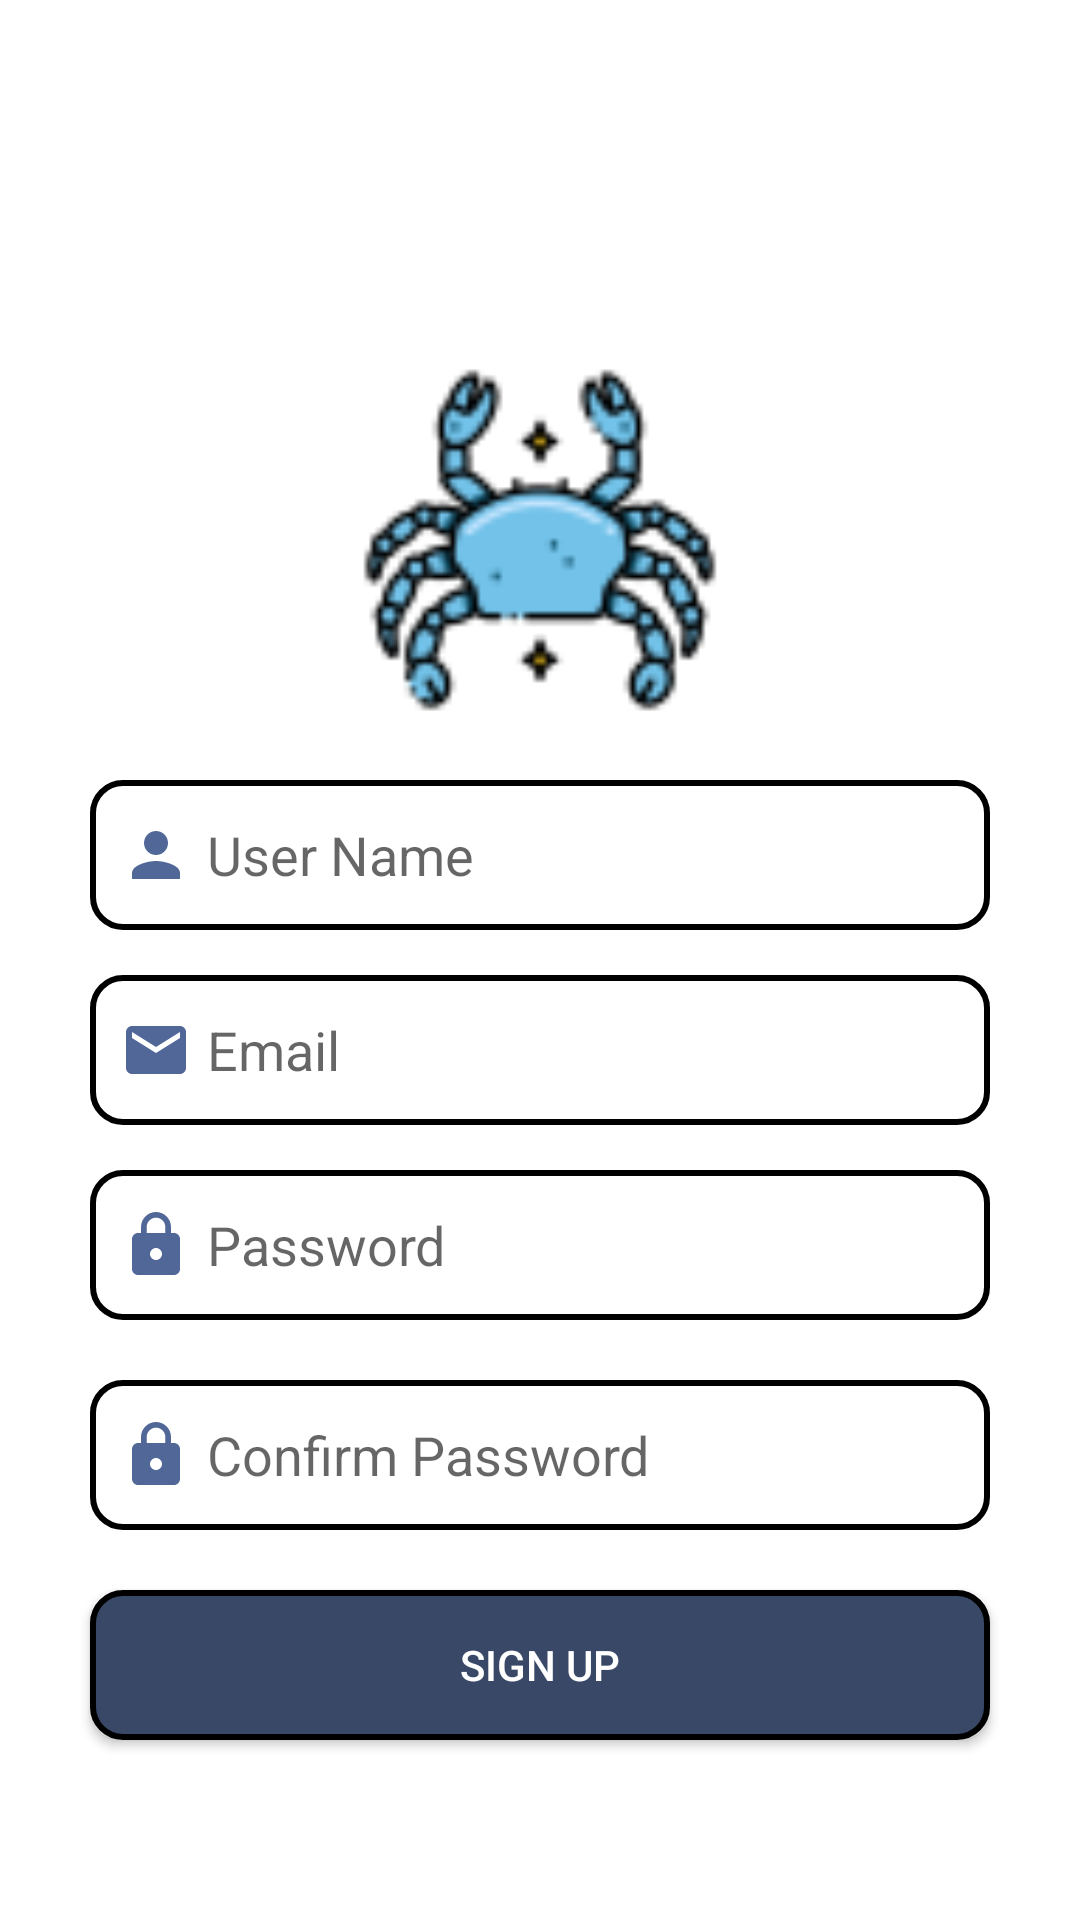

The Android layout XML behind this screen, and the referenced resources:
<!-- AndroidManifest.xml: application theme Theme.CrabIndoorFarming -->
<!-- res/layout/activity_sign_up.xml -->
<?xml version="1.0" encoding="utf-8"?>
<RelativeLayout xmlns:android="http://schemas.android.com/apk/res/android"
    xmlns:tools="http://schemas.android.com/tools"
    android:layout_width="match_parent"
    android:layout_height="match_parent"
    android:orientation="vertical"
    tools:context=".authentication.signup.SignUpActivity">

    <LinearLayout
        android:layout_width="match_parent"
        android:layout_height="wrap_content"
        android:layout_alignParentTop="true"
        android:orientation="horizontal">

        <ImageView
            android:id="@+id/back_to_login"
            android:layout_width="35dp"
            android:layout_height="30dp"
            android:layout_marginStart="10dp"
            android:layout_marginTop="10dp"
            android:contentDescription="@string/app_name"
            android:src="@drawable/ic_arrow_back" />
    </LinearLayout>

    <LinearLayout
        android:id="@+id/signup_linearlayout"
        android:layout_width="match_parent"
        android:layout_height="wrap_content"
        android:layout_alignParentTop="true"
        android:layout_marginTop="120dp"
        android:gravity="center"
        android:orientation="vertical">

        <ImageView
            android:layout_width="120dp"
            android:layout_height="120dp"
            android:layout_marginBottom="20dp"
            android:contentDescription="@string/app_name"
            android:src="@drawable/logo_crab" />

        <EditText
            android:id="@+id/edit_text_username"
            android:layout_width="300dp"
            android:layout_height="50dp"
            android:layout_gravity="center"
            android:layout_marginBottom="15dp"
            android:background="@drawable/edit_text_background"
            android:drawableStart="@drawable/ic_person"
            android:drawablePadding="5dp"
            android:hint="@string/user_name"
            android:padding="10dp"
            tools:ignore="TextFields" />

        <EditText
            android:id="@+id/edit_text_email"
            android:layout_width="300dp"
            android:layout_height="50dp"
            android:layout_gravity="center"
            android:layout_marginBottom="15dp"
            android:background="@drawable/edit_text_background"
            android:drawableStart="@drawable/ic_email"
            android:drawablePadding="5dp"
            android:hint="@string/email"
            android:padding="10dp"
            tools:ignore="TextFields" />

        <EditText
            android:id="@+id/edit_text_password"
            android:layout_width="300dp"
            android:layout_height="50dp"
            android:layout_gravity="center"
            android:layout_marginBottom="20dp"
            android:background="@drawable/edit_text_background"
            android:drawableStart="@drawable/ic_lock"
            android:drawablePadding="5dp"
            android:hint="@string/password"
            android:inputType="textPassword"
            android:padding="10dp" />

        <EditText
            android:id="@+id/edit_text_confirm_password"
            android:layout_width="300dp"
            android:layout_height="50dp"
            android:layout_gravity="center"
            android:layout_marginBottom="20dp"
            android:background="@drawable/edit_text_background"
            android:drawableStart="@drawable/ic_lock"
            android:drawablePadding="5dp"
            android:hint="@string/confirm_password"
            android:inputType="textPassword"
            android:padding="10dp" />

        <androidx.appcompat.widget.AppCompatButton
            android:id="@+id/button_signup"
            android:layout_width="300dp"
            android:layout_height="50dp"
            android:layout_marginBottom="20dp"
            android:background="@drawable/button_background"
            android:text="@string/sign_up"
            android:textColor="@color/white"/>
    </LinearLayout>

</RelativeLayout>
<!-- resources referenced by this layout -->
<resources>
  <color name="white">#FFFFFFFF</color>
  <!-- drawable edit_text_background (drawable) -->
  <?xml version="1.0" encoding="utf-8"?>
  <selector xmlns:android="http://schemas.android.com/apk/res/android">
  
      <item android:state_focused="false" >
          <shape android:shape="rectangle">
              <stroke
                  android:color="@color/black"
                  android:width="2dp"/>
              <solid android:color="@color/white"/>
              <corners android:radius="10dp"/>
          </shape>
      </item>
  
      <item android:state_focused="true" >
          <shape android:shape="rectangle">
              <stroke
                  android:color="@color/custom_dark_blue"
                  android:width="2dp"/>
              <solid android:color="@color/white"/>
              <corners android:radius="10dp"/>
          </shape>
      </item>
  
  </selector>
  <!-- drawable ic_email (drawable) -->
  <vector android:height="24dp" android:tint="#506798"
      android:viewportHeight="24" android:viewportWidth="24"
      android:width="24dp" xmlns:android="http://schemas.android.com/apk/res/android">
      <path android:fillColor="@android:color/white" android:pathData="M20,4L4,4c-1.1,0 -1.99,0.9 -1.99,2L2,18c0,1.1 0.9,2 2,2h16c1.1,0 2,-0.9 2,-2L22,6c0,-1.1 -0.9,-2 -2,-2zM20,8l-8,5 -8,-5L4,6l8,5 8,-5v2z"/>
  </vector>
  <!-- drawable ic_lock (drawable) -->
  <vector android:height="24dp" android:tint="#506798"
      android:viewportHeight="24" android:viewportWidth="24"
      android:width="24dp" xmlns:android="http://schemas.android.com/apk/res/android">
      <path android:fillColor="@android:color/white" android:pathData="M18,8h-1L17,6c0,-2.76 -2.24,-5 -5,-5S7,3.24 7,6v2L6,8c-1.1,0 -2,0.9 -2,2v10c0,1.1 0.9,2 2,2h12c1.1,0 2,-0.9 2,-2L20,10c0,-1.1 -0.9,-2 -2,-2zM12,17c-1.1,0 -2,-0.9 -2,-2s0.9,-2 2,-2 2,0.9 2,2 -0.9,2 -2,2zM15.1,8L8.9,8L8.9,6c0,-1.71 1.39,-3.1 3.1,-3.1 1.71,0 3.1,1.39 3.1,3.1v2z"/>
  </vector>
  <!-- drawable ic_person (drawable) -->
  <vector android:height="24dp" android:tint="#506798"
      android:viewportHeight="24" android:viewportWidth="24"
      android:width="24dp" xmlns:android="http://schemas.android.com/apk/res/android">
      <path android:fillColor="@android:color/white" android:pathData="M12,12c2.21,0 4,-1.79 4,-4s-1.79,-4 -4,-4 -4,1.79 -4,4 1.79,4 4,4zM12,14c-2.67,0 -8,1.34 -8,4v2h16v-2c0,-2.66 -5.33,-4 -8,-4z"/>
  </vector>
  <string name="app_name">CrabIndoorFarming</string>
  <string name="confirm_password">Confirm Password</string>
  <string name="email">Email</string>
  <string name="password">Password</string>
  <string name="sign_up">Sign Up</string>
  <string name="user_name">User Name</string>
  <style name="Theme.CrabIndoorFarming" parent="Theme.MaterialComponents.Light.NoActionBar">
          
          <item name="colorPrimary">@color/purple_500</item>
          <item name="colorPrimaryVariant">@color/purple_700</item>
          <item name="colorOnPrimary">@color/white</item>
          
          <item name="colorSecondary">@color/teal_200</item>
          <item name="colorSecondaryVariant">@color/teal_700</item>
          <item name="colorOnSecondary">@color/black</item>
          
          <item name="android:statusBarColor" tools:targetApi="l">?attr/colorPrimaryVariant</item>
          
          
          <item name="android:windowIsTranslucent">true</item>
      </style>
  <color name="black">#FF000000</color>
  <color name="custom_light_blue">#506798</color>
  <color name="custom_dark_blue">#394867</color>
  <color name="purple_500">#FF6200EE</color>
  <color name="purple_700">#FF3700B3</color>
  <color name="teal_200">#FF03DAC5</color>
  <color name="teal_700">#FF018786</color>
</resources>
